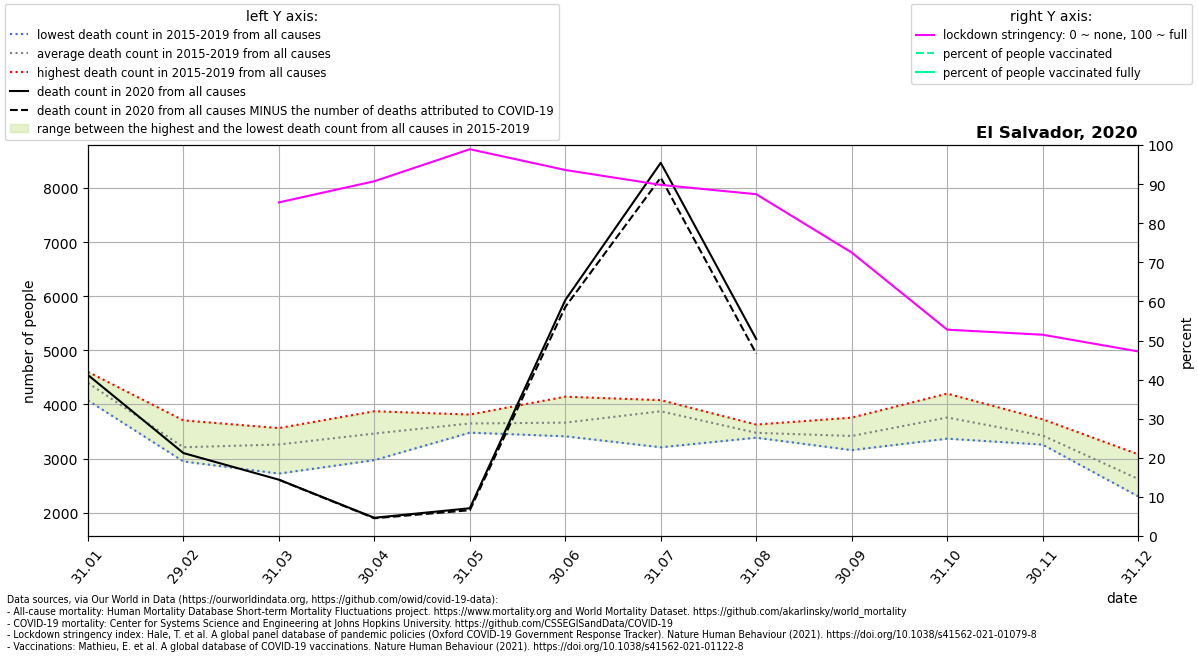

The file beside this chart, header and first rows:
location, date, time, time_unit, deaths_2010_all_ages, deaths_2011_all_ages, deaths_2012_all_ages, deaths_2013_all_ages, deaths_2014_all_ages, deaths_2015_all_ages, deaths_2016_all_ages, deaths_2017_all_ages, deaths_2018_all_ages, deaths_2019_all_ages, deaths_2020_all_ages, deaths_2021_all_ages, new_deaths, stringency_index, people_vaccinated, people_fully_vaccinated, population, people_vaccinated_percent, people_fully_vaccinated_percent, deaths_min
El Salvador, 2020-01-31, 1, monthly, , , , , , 4361, 4604, 4075, 4474, 4478, 4545, , , , , , , , , 4075
El Salvador, 2020-02-29, 2, monthly, , , , , , 2957, 3706, 2947, 3201, 3236, 3102, , , , , , , , , 2947
El Salvador, 2020-03-31, 3, monthly, , , , , , 3078, 3470, 3466, 2723, 3564, 2610, , 1.0, 85.33, , , 6486201, , , 2723
El Salvador, 2020-04-30, 4, monthly, , , , , , 3395, 3550, 2971, 3875, 3522, 1906, , 9.0, 90.74, , , 6486201, , , 2971
El Salvador, 2020-05-31, 5, monthly, , , , , , 3479, 3680, 3595, 3677, 3814, 2082, , 36.0, 98.92, , , 6486201, , , 3479
El Salvador, 2020-06-30, 6, monthly, , , , , , 3843, 3412, 4144, 3447, 3477, 5930, , 128.0, 93.61, , , 6486201, , , 3412
El Salvador, 2020-07-31, 7, monthly, , , , , , 4062, 3209, 4080, 4015, 4005, 8467, , 274.0, 89.81, , , 6486201, , , 3209
El Salvador, 2020-08-31, 8, monthly, , , , , , 3629, 3427, 3483, 3456, 3386, 5210, , 269.0, 87.42, , , 6486201, , , 3386
El Salvador, 2020-09-30, 9, monthly, , , , , , 3757, 3210, 3157, 3235, 3729, , , 126.0, 72.5, , , 6486201, , , 3157
El Salvador, 2020-10-31, 10, monthly, , , , , , 3699, 3368, 3635, 3891, 4201, , , 132.0, 52.78, , , 6486201, , , 3368
El Salvador, 2020-11-30, 11, monthly, , , , , , 3727, 3258, 3488, 3267, 3394, , , 139.0, 51.48, , , 6486201, , , 3258
El Salvador, 2020-12-31, 12, monthly, , , , , , 3080, 2565, 2669, 2303, 2505, , , 213.0, 47.22, , , 6486201, , , 2303
